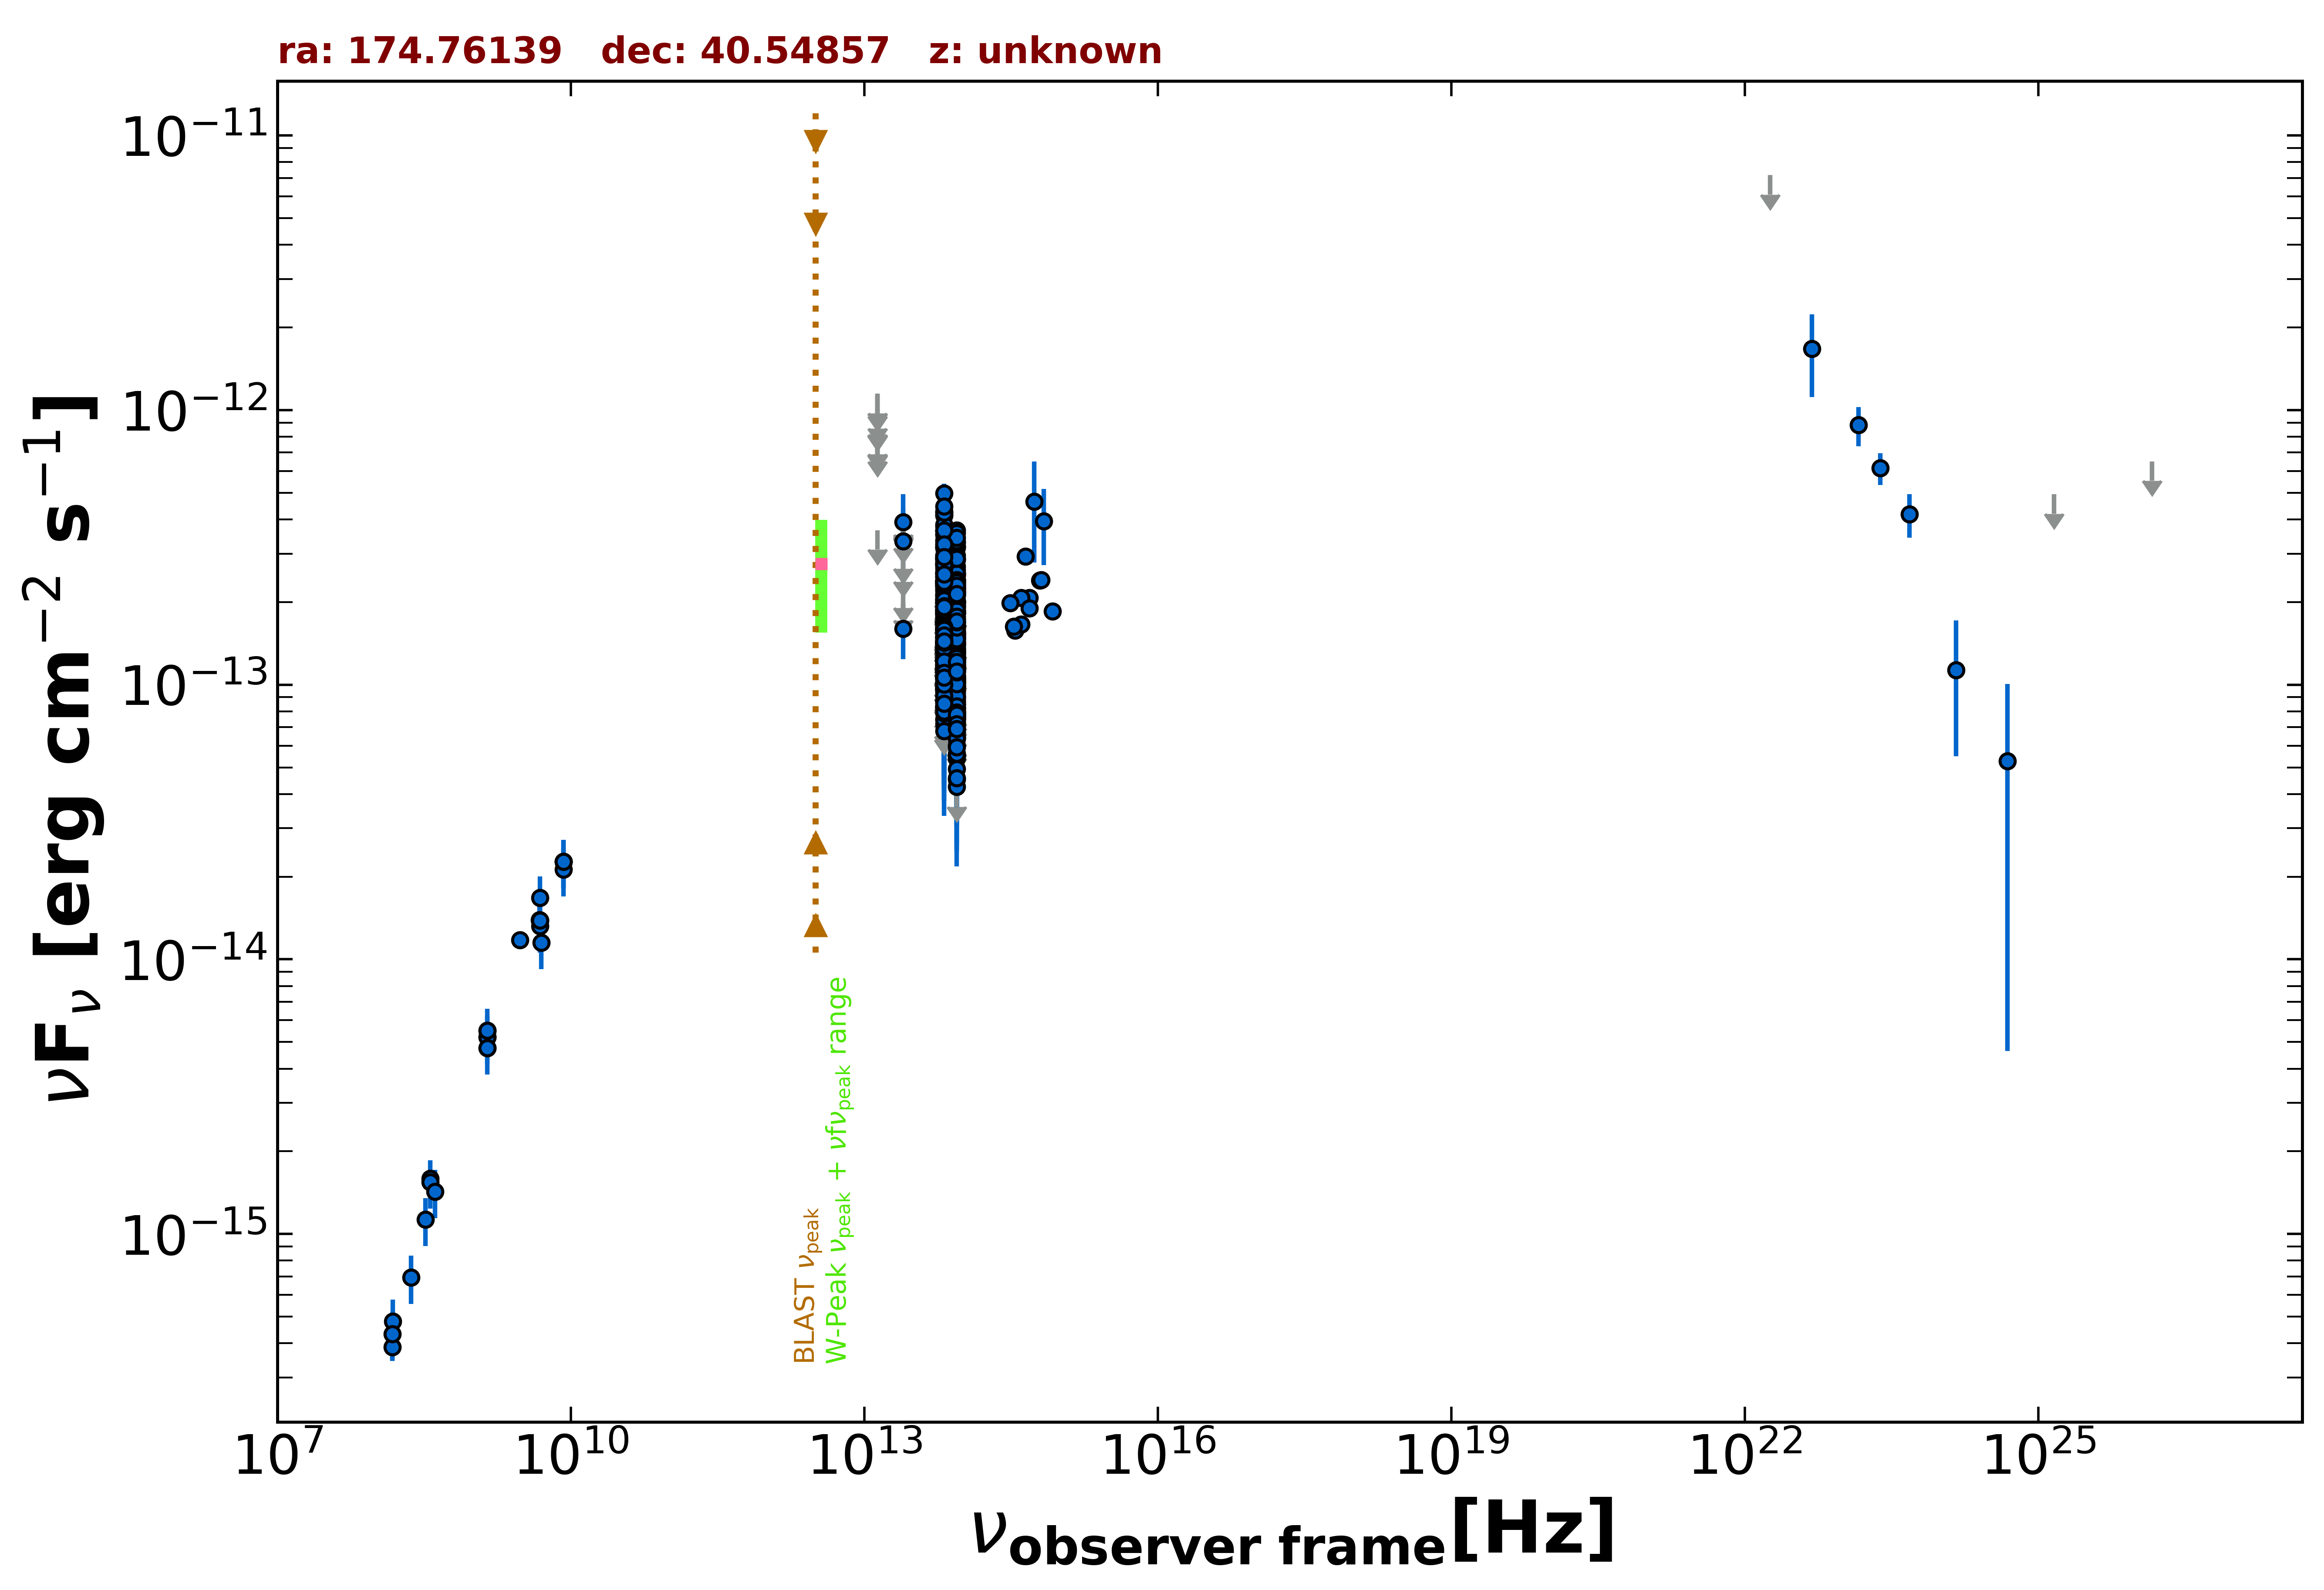

The data file committed next to this chart (first rows):
freq., flux, err_flux, MJD_start, MJD_end, flag, catalog, reference
1.400e+09, 5.502e-15, 2.000e-18, 55000, 55000, , FIRST, White et al. 1997  ApJ  475 479
1.400e+09, 5.205e-15, 1.570e-16, 55000, 55000, , NVSS, Condon et al. 1998  AJ  115  1693
3.000e+09, 1.176e-14, 1.500e-17, 55000, 55000, , VLASSQL, Gordon et al. 2021  ApJS  255  30
1.500e+08, 3.876e-16, 3.885e-17, 55000, 55000, , TGSS150, Intema et al. 2017  A&A  598  A781
8.400e+09, 2.267e-14, 0.000e+00, 55000, 55000, , CRATES, Healey et al. 2007  ApJS  171  61
4.800e+09, 1.392e-14, 1.680e-15, 55000, 55000, , GB87, Gregory et al. 1992  VizieR  VIII/14/j20…
4.850e+09, 1.387e-14, 0.000e+00, 55000, 55000, , NORTH20, White and Becker  1992  ApJS  79  331
1.400e+09, 4.760e-15, 0.000e+00, 55000, 55000, , NORTH20, White and Becker  1992  ApJS  79  331
3.650e+08, 1.591e-15, 0.000e+00, 55000, 55000, , NORTH20, White and Becker  1992  ApJS  79  331
8.817e+13, 1.527e-13, 2.050e-15, 55000, 55000, , UNWISE, Schlafly et al. 2019  ApJS  240  30
6.517e+13, 1.646e-13, 3.150e-15, 55000, 55000, , UNWISE, Schlafly et al. 2019  ApJS  240  30
8.817e+13, 7.524e-14, 4.440e-15, 55000, 55000, , WISE, Wright et al. 2010  AJ  140  1868
6.517e+13, 9.887e-14, 6.310e-15, 55000, 55000, , WISE, Wright et al. 2010  AJ  140  1868
2.498e+13, 1.601e-13, 3.625e-14, 55000, 55000, , WISE, Wright et al. 2010  AJ  140  1868
1.363e+13, 3.654e-13, 0.000e+00, 55000, 55000, UL, WISE, Wright et al. 2010  AJ  140  1868
8.817e+13, 2.166e-13, 2.620e-14, 57161, 57161, , NEOWISE, Mainzer et al. 2014  ApJ  792  30
6.517e+13, 2.953e-13, 4.395e-14, 57161, 57161, , NEOWISE, Mainzer et al. 2014  ApJ  792  30
8.817e+13, 2.406e-13, 2.175e-14, 57161, 57161, , NEOWISE, Mainzer et al. 2014  ApJ  792  30
6.517e+13, 2.706e-13, 3.250e-14, 57161, 57161, , NEOWISE, Mainzer et al. 2014  ApJ  792  30
8.817e+13, 2.121e-13, 2.190e-14, 57161, 57161, , NEOWISE, Mainzer et al. 2014  ApJ  792  30
6.517e+13, 2.472e-13, 3.590e-14, 57161, 57161, , NEOWISE, Mainzer et al. 2014  ApJ  792  30
8.817e+13, 2.321e-13, 2.335e-14, 57162, 57162, , NEOWISE, Mainzer et al. 2014  ApJ  792  30
6.517e+13, 2.774e-13, 3.585e-14, 57162, 57162, , NEOWISE, Mainzer et al. 2014  ApJ  792  30
8.817e+13, 2.692e-13, 3.180e-14, 57161, 57161, , NEOWISE, Mainzer et al. 2014  ApJ  792  30
6.517e+13, 3.144e-13, 4.825e-14, 57161, 57161, , NEOWISE, Mainzer et al. 2014  ApJ  792  30
8.817e+13, 1.909e-13, 2.200e-14, 57161, 57161, , NEOWISE, Mainzer et al. 2014  ApJ  792  30
6.517e+13, 2.271e-13, 3.910e-14, 57161, 57161, , NEOWISE, Mainzer et al. 2014  ApJ  792  30
8.817e+13, 1.691e-13, 2.220e-14, 57161, 57161, , NEOWISE, Mainzer et al. 2014  ApJ  792  30
6.517e+13, 3.167e-13, 3.945e-14, 57161, 57161, , NEOWISE, Mainzer et al. 2014  ApJ  792  30
8.817e+13, 2.616e-13, 2.510e-14, 57161, 57161, , NEOWISE, Mainzer et al. 2014  ApJ  792  30
6.517e+13, 2.741e-13, 3.215e-14, 57161, 57161, , NEOWISE, Mainzer et al. 2014  ApJ  792  30
8.817e+13, 1.997e-13, 2.600e-14, 57161, 57161, , NEOWISE, Mainzer et al. 2014  ApJ  792  30
6.517e+13, 2.189e-13, 3.645e-14, 57161, 57161, , NEOWISE, Mainzer et al. 2014  ApJ  792  30
8.817e+13, 1.906e-13, 2.570e-14, 57161, 57161, , NEOWISE, Mainzer et al. 2014  ApJ  792  30
6.517e+13, 2.380e-13, 3.280e-14, 57161, 57161, , NEOWISE, Mainzer et al. 2014  ApJ  792  30
8.817e+13, 1.999e-13, 2.250e-14, 57162, 57162, , NEOWISE, Mainzer et al. 2014  ApJ  792  30
6.517e+13, 9.653e-14, 4.408e-14, 57162, 57162, , NEOWISE, Mainzer et al. 2014  ApJ  792  30
8.817e+13, 1.643e-13, 2.140e-14, 57161, 57161, , NEOWISE, Mainzer et al. 2014  ApJ  792  30
6.517e+13, 2.875e-13, 3.210e-14, 57161, 57161, , NEOWISE, Mainzer et al. 2014  ApJ  792  30
8.817e+13, 1.592e-13, 2.325e-14, 57162, 57162, , NEOWISE, Mainzer et al. 2014  ApJ  792  30
6.517e+13, 2.045e-13, 3.595e-14, 57162, 57162, , NEOWISE, Mainzer et al. 2014  ApJ  792  30
8.817e+13, 3.651e-13, 2.525e-14, 57884, 57884, , NEOWISE, Mainzer et al. 2014  ApJ  792  30
6.517e+13, 4.125e-13, 3.920e-14, 57884, 57884, , NEOWISE, Mainzer et al. 2014  ApJ  792  30
8.817e+13, 2.498e-13, 2.585e-14, 57884, 57884, , NEOWISE, Mainzer et al. 2014  ApJ  792  30
6.517e+13, 3.514e-13, 9.095e-14, 57884, 57884, , NEOWISE, Mainzer et al. 2014  ApJ  792  30
8.817e+13, 3.183e-13, 2.465e-14, 57884, 57884, , NEOWISE, Mainzer et al. 2014  ApJ  792  30
6.517e+13, 3.766e-13, 5.920e-14, 57884, 57884, , NEOWISE, Mainzer et al. 2014  ApJ  792  30
8.817e+13, 2.329e-13, 2.905e-14, 57883, 57883, , NEOWISE, Mainzer et al. 2014  ApJ  792  30
6.517e+13, 3.630e-13, 4.460e-14, 57883, 57883, , NEOWISE, Mainzer et al. 2014  ApJ  792  30
8.817e+13, 3.157e-13, 2.530e-14, 57884, 57884, , NEOWISE, Mainzer et al. 2014  ApJ  792  30
6.517e+13, 4.268e-13, 5.560e-14, 57884, 57884, , NEOWISE, Mainzer et al. 2014  ApJ  792  30
8.817e+13, 2.876e-13, 2.600e-14, 57884, 57884, , NEOWISE, Mainzer et al. 2014  ApJ  792  30
6.517e+13, 4.160e-13, 5.725e-14, 57884, 57884, , NEOWISE, Mainzer et al. 2014  ApJ  792  30
8.817e+13, 2.505e-13, 2.635e-14, 57883, 57883, , NEOWISE, Mainzer et al. 2014  ApJ  792  30
6.517e+13, 3.527e-13, 3.515e-14, 57883, 57883, , NEOWISE, Mainzer et al. 2014  ApJ  792  30
8.817e+13, 3.192e-13, 2.500e-14, 57883, 57883, , NEOWISE, Mainzer et al. 2014  ApJ  792  30
6.517e+13, 4.969e-13, 4.260e-14, 57883, 57883, , NEOWISE, Mainzer et al. 2014  ApJ  792  30
8.817e+13, 2.268e-13, 5.440e-14, 58452, 58452, , NEOWISE, Mainzer et al. 2014  ApJ  792  30
6.517e+13, 1.860e-13, 3.775e-14, 58452, 58452, , NEOWISE, Mainzer et al. 2014  ApJ  792  30
8.817e+13, 2.192e-13, 2.915e-14, 58450, 58450, , NEOWISE, Mainzer et al. 2014  ApJ  792  30
... 569 more rows
